Run: headless pygame with SDL's dummy video driver; simulated clock (each Clock.tick advances the game by its frame time, no real sleeping); random seed 0; keys injected as events and as key.get_pressed() state; mouse plan: one left click at the window centre at the start of phase 2, then a move to the lower-right quarter at the start of phase 3; restart key R tapped at the start of phases 3 and 4.
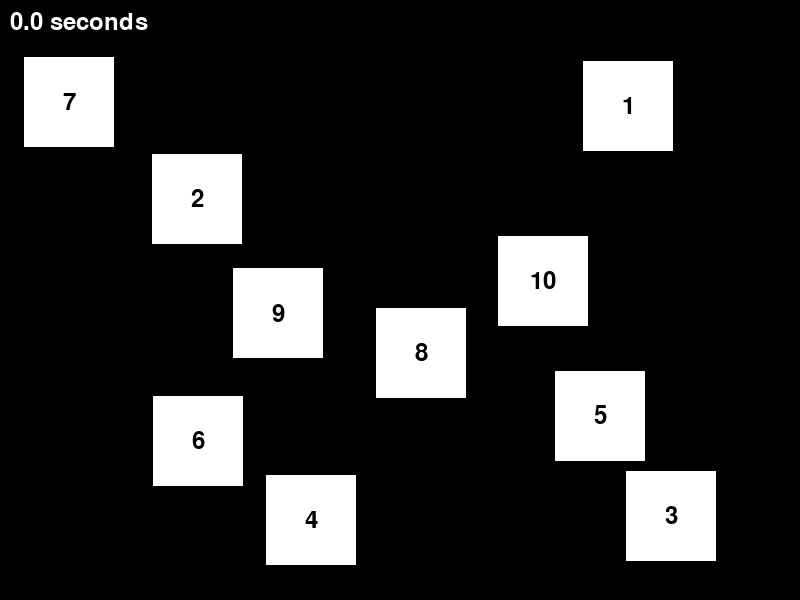
Frame 1 of 4 · flips 1–60 · no input
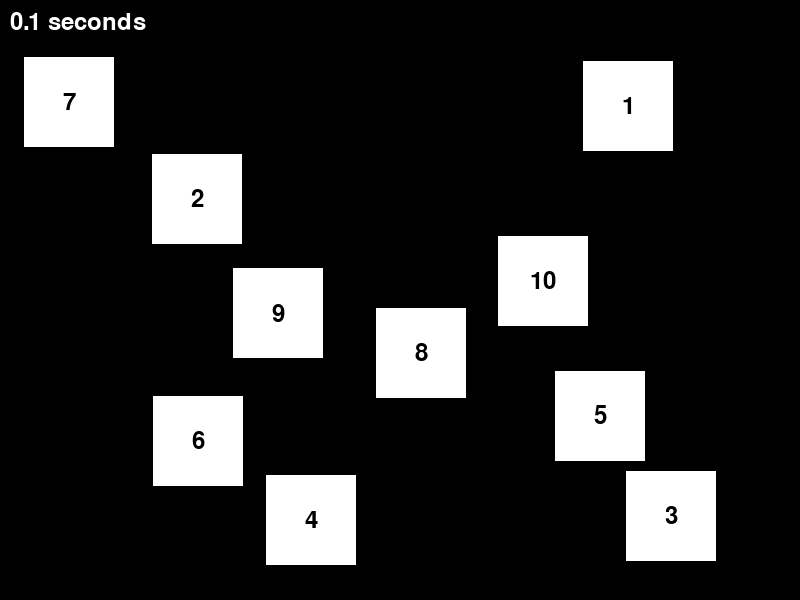
Frame 2 of 4 · flips 61–180 · clicked the window centre · tapped SPACE, RETURN · held RIGHT (→), D
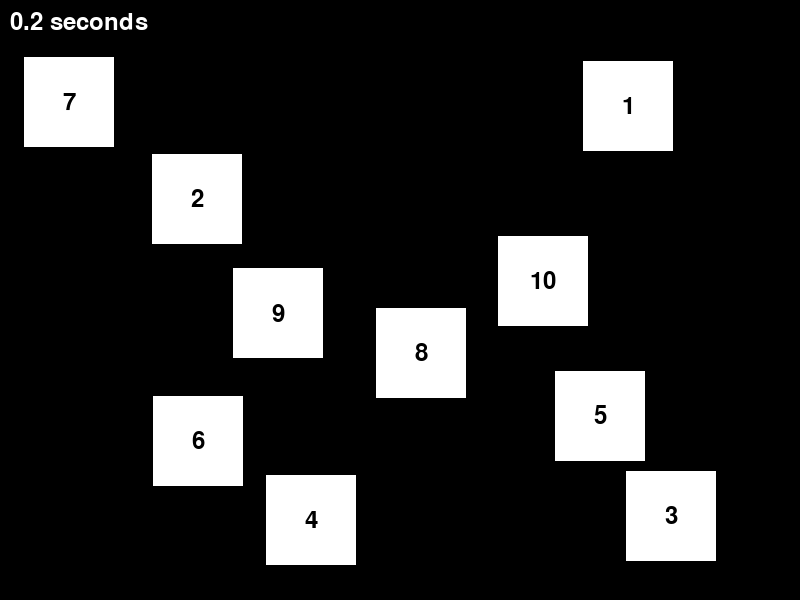
Frame 3 of 4 · flips 181–300 · moved the mouse to the lower-right quarter · tapped R · held DOWN (↓), S
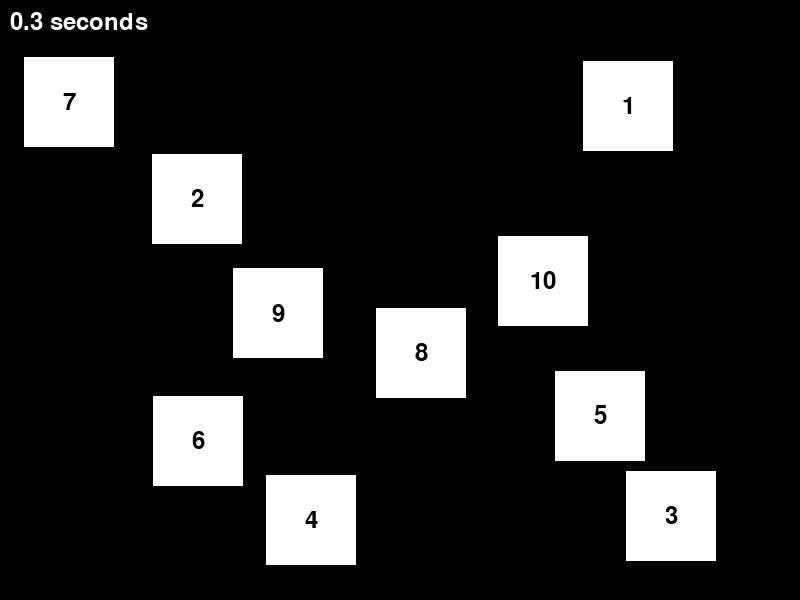
Frame 4 of 4 · flips 301–420 · tapped R · held LEFT (←), A, UP (↑), W

The pygame program that drew these frames:

import pygame
import random
import time

# Initialize Pygame
pygame.init()

# Set up some constants
WIDTH, HEIGHT = 800, 600
WHITE = (255, 255, 255)
BLACK = (0, 0, 0)
GREEN = (0, 255, 0)

BLOCK_NUMBER = 10
# Set up the display
screen = pygame.display.set_mode((WIDTH, HEIGHT))

# Set up the font
font = pygame.font.Font(None, 36)

# Set up the game variables
numbers = list(range(1, BLOCK_NUMBER + 1))  # Numbers 1 to 10
random.shuffle(numbers)
hidden = False
selected = []
won = False
current_number = 2  # Track the current number to click
game_over = False
start_time = time.time()
stop_time = None

# Create a grid to store the positions of the numbers
grid = []
spacing = 10  # Define spacing around each block
number_positions = {}  # Dictionary to store number positions

while len(grid) < BLOCK_NUMBER:  # Create 10 blocks
    x = random.randint(0 + spacing, WIDTH - 90 - spacing)  # Random x position with spacing
    y = random.randint(0 + spacing, HEIGHT - 90 - spacing)  # Random y position with spacing
    new_position = (x, y)
    # Check for overlap with spacing
    if all(not (abs(new_position[0] - pos[0]) < 90 + spacing and abs(new_position[1] - pos[1]) < 90 + spacing) for pos in grid):
        grid.append(new_position)

# Populate the dictionary with positions and corresponding numbers
for i in range(len(grid)):
    number_positions[grid[i]] = numbers[i]

# Game loop
running = True
while running:
    for event in pygame.event.get():
        if event.type == pygame.QUIT:
            running = False
        elif event.type == pygame.MOUSEBUTTONDOWN and not hidden:
            # Check if the first number is clicked
            pos = pygame.mouse.get_pos()
            for position in grid:
                rect = pygame.Rect(position[0], position[1], 90, 90)
                if rect.collidepoint(pos):
                    number = number_positions[position]
                    if number == 1:
                        hidden = True  # Hide numbers after clicking the first one
                        grid.remove(position)
                        number_positions.pop(position)
                    else:
                        hidden = False
        elif event.type == pygame.MOUSEBUTTONDOWN and hidden:
            pos = pygame.mouse.get_pos()
            for position in grid:
                
                rect = pygame.Rect(position[0], position[1], 90, 90)
                if rect.collidepoint(pos):
                    number = number_positions[position]
                    if number == current_number:
                        selected.append(number)
                        grid.remove(position)
                        number_positions.pop(position)
                        current_number += 1
                        if current_number > len(numbers):  # Check if game is won
                            won = True  # User has clicked all numbers in order
                            game_over = True
                            stop_time = time.time()
                    else:
                        game_over = True
        elif event.type == pygame.KEYDOWN and game_over:
            if event.key == pygame.K_r:
                # Restart the game
                hidden = False
                selected = []
                won = False
                current_number = 2
                game_over = False
                numbers = list(range(1, BLOCK_NUMBER + 1))  # Numbers 1 to 10
                start_time = time.time()
                stop_time = None
                random.shuffle(numbers)
                grid = []
                while len(grid) < BLOCK_NUMBER:  # Create 10 blocks
                    x = random.randint(0 + spacing, WIDTH - 90 - spacing)  # Random x position with spacing
                    y = random.randint(0 + spacing, HEIGHT - 90 - spacing)  # Random y position with spacing
                    new_position = (x, y)
                    # Check for overlap with spacing
                    if all(not (abs(new_position[0] - pos[0]) < 90 + spacing and abs(new_position[1] - pos[1]) < 90 + spacing) for pos in grid):
                        grid.append(new_position)
                number_positions = {}  # Dictionary to store number positions
                for i in range(len(grid)):
                    number_positions[grid[i]] = numbers[i]
            elif event.key == pygame.K_q:
                # Quit the game
                running = False

    # Draw everything
    screen.fill(BLACK)  # Change background to black
    if not game_over:
        for position in grid:
            if not hidden:  # Only draw text if not hidden
                rect = pygame.Rect(position[0], position[1], 90, 90)  # Draw white block background
                pygame.draw.rect(screen, WHITE, rect, 0)  # Draw the block background
                text = font.render(str(number_positions[position]), True, BLACK)  # Change text color to BLACK
                text_rect = text.get_rect(center=(position[0] + 45, position[1] + 45))
                screen.blit(text, text_rect)  # Draw the number on top of the block
            else:
                rect = pygame.Rect(position[0], position[1], 90, 90)
                pygame.draw.rect(screen, WHITE, rect, 0)  # Change covered blocks to white
        if won:
            text = font.render("You Won!", True, GREEN)
            text_rect = text.get_rect(center=(WIDTH // 2, HEIGHT // 2))
            screen.blit(text, text_rect)
        else:
            text = font.render(f'{(time.time() - start_time):.1f} seconds', True, WHITE)
            text_rect = text.get_rect(top=10, left=10)
            screen.blit(text, text_rect)
    else:
        if won:
            text = font.render(f'You Won! Total duration: {(stop_time - start_time):.1f} seconds', True, GREEN)
            text_rect = text.get_rect(center=(WIDTH // 2, HEIGHT // 2 - 100))
            screen.blit(text, text_rect)
        else:
            text = font.render("Game Over", True, WHITE)
            text_rect = text.get_rect(center=(WIDTH // 2, HEIGHT // 2 - 100))
            screen.blit(text, text_rect)
            
            text = font.render("Press 'R' to restart or 'Q' to quit", True, WHITE)
            text_rect = text.get_rect(center=(WIDTH // 2, HEIGHT // 2))
            screen.blit(text, text_rect)
        text = font.render("Press 'R' to restart or 'Q' to quit", True, WHITE)
        text_rect = text.get_rect(center=(WIDTH // 2, HEIGHT // 2))
        screen.blit(text, text_rect)
    # Update the display
    pygame.display.flip()

# Quit Pygame
pygame.quit()
